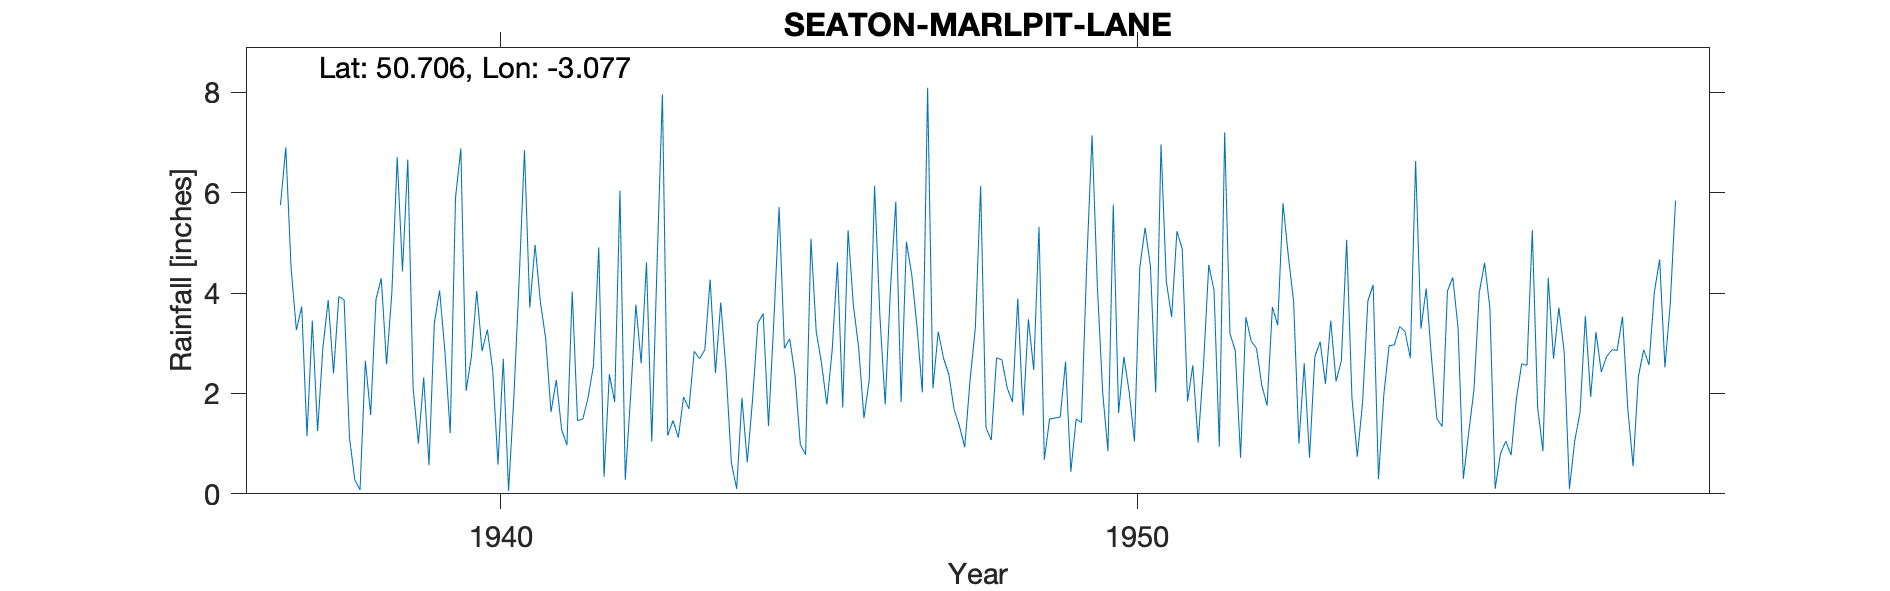

Source data for this figure (header and first rows):
SEATON-MARLPIT-LANE, , , , , , , , , , , , , , , , , , , , , , , 
Grid ref, SY240901, Long, -3.077, Lat, 50.71, Elevation, 150, ft, , , , , , , , , , , , , , , 
Station no, 1810/9, , , , , , , , , , , , , , , , , , , , , , 
, 1931, 1932, 1933, 1934, 1935, 1936, 1937, 1938, 1939, 1940, 1941, 1942, 1943, 1944, 1945, 1946, 1947, 1948, 1949, 1950, 1951, 1952, 1953
January, , , , , , , 5.75, 3.86, 6.66, 2.74, 4.96, 4.91, 7.96, 2.46, 3.09, 3.76, 3.33, 6.13, 0.68, 0.85, 3.52, 2.85, 1
February, , , , , , , 6.9, 1.13, 2.11, 4.04, 3.82, 0.34, 1.16, 0.62, 2.36, 2.91, 2.02, 1.32, 1.49, 5.76, 5.23, 0.72, 2.6
March, , , , , , , 4.5, 0.28, 1, 2.84, 3.09, 2.38, 1.46, 0.1, 0.98, 1.51, 8.09, 1.07, 1.51, 1.61, 4.88, 3.52, 0.72
April, , , , , , , 3.26, 0.08, 2.32, 3.27, 1.63, 1.83, 1.12, 1.91, 0.78, 2.27, 2.1, 2.71, 1.53, 2.73, 1.84, 3.04, 2.73
May, , , , , , , 3.73, 2.65, 0.57, 2.47, 2.27, 6.04, 1.93, 0.63, 5.08, 6.13, 3.23, 2.67, 2.63, 2.03, 2.56, 2.9, 3.03
June, , , , , , , 1.15, 1.57, 3.4, 0.58, 1.28, 0.28, 1.69, 1.88, 3.23, 3.55, 2.7, 2.11, 0.44, 1.04, 1.02, 2.16, 2.19
July, , , , , , , 3.45, 3.87, 4.05, 2.69, 0.97, 1.93, 2.84, 3.4, 2.6, 1.78, 2.38, 1.83, 1.49, 4.51, 2.54, 1.76, 3.45
August, , , , , , , 1.25, 4.29, 2.84, 0.06, 4.03, 3.77, 2.69, 3.59, 1.78, 4.09, 1.68, 3.89, 1.42, 5.3, 4.56, 3.72, 2.24
September, , , , , , , 2.92, 2.58, 1.21, 1.93, 1.46, 2.6, 2.87, 1.35, 2.85, 5.82, 1.35, 1.56, 4.59, 4.54, 4.05, 3.36, 2.65
October, , , , , , , 3.86, 4.01, 5.9, 4.28, 1.49, 4.61, 4.27, 3.42, 4.61, 1.83, 0.93, 3.48, 7.14, 2.02, 0.94, 5.79, 5.06
November, , , , , , , 2.4, 6.71, 6.88, 6.85, 1.92, 1.04, 2.41, 5.71, 1.72, 5.02, 2.26, 2.47, 4.14, 6.96, 7.2, 4.74, 1.91
December, , , , , , , 3.93, 4.43, 2.05, 3.71, 2.55, 4.6, 3.81, 2.9, 5.25, 4.37, 3.31, 5.32, 2.02, 4.23, 3.19, 3.83, 0.74
Total, , , , , , , 43.1, 35.46, 38.99, 35.46, 29.47, 34.33, 34.21, 27.97, 34.33, 43.04, 33.38, 34.56, 29.08, 41.58, 41.53, 38.39, 28.32
1937-1943 Not printed as received late, , , , , , , , , , , , , , , , , , , , , , , 
1960 Station terminated on death of obse…, , , , , , , , , , , , , , , , , , , , , , , 
Lived at Greenacre, Marlpit Lane, , , , , , , , , , , , , , , , , , , , , , , 
